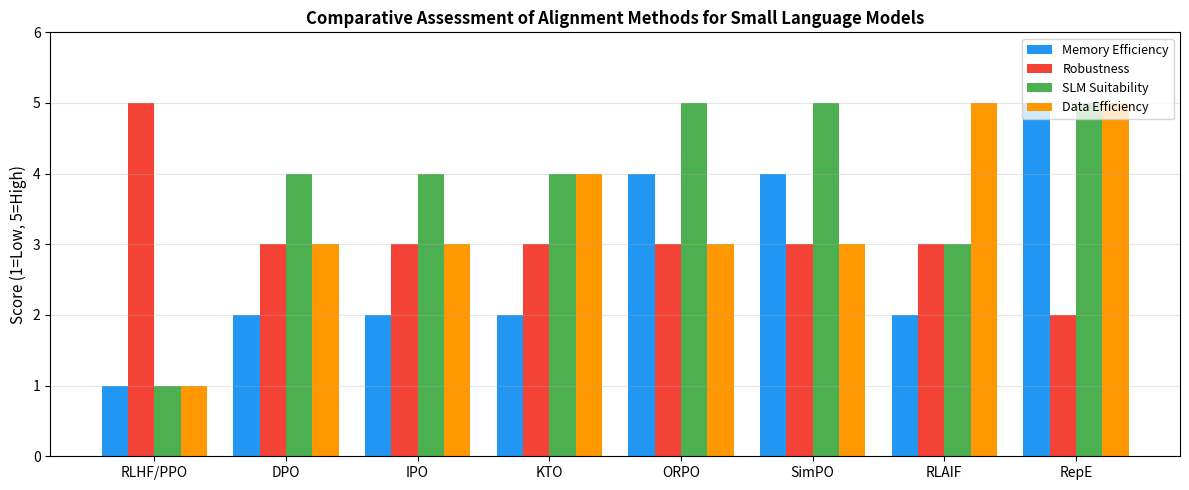

Recreate this plot in Python. (Note: this script raises an exception after producing the figure.)
"""Generate Figure 3: Alignment methods comparison for SLMs.
Compares methods across memory cost, robustness, and SLM suitability.
"""
import matplotlib.pyplot as plt
import numpy as np

methods = ["RLHF/PPO", "DPO", "IPO", "KTO", "ORPO", "SimPO", "RLAIF", "RepE"]

# Scores 1-5 (higher = better for SLMs)
memory_efficiency = [1, 2, 2, 2, 4, 4, 2, 5]   # inverse of memory cost
robustness        = [5, 3, 3, 3, 3, 3, 3, 2]
slm_suitability   = [1, 4, 4, 4, 5, 5, 3, 5]
data_efficiency    = [1, 3, 3, 4, 3, 3, 5, 5]   # how little data needed

x = np.arange(len(methods))
w = 0.2

fig, ax = plt.subplots(figsize=(12, 5))
bars1 = ax.bar(x - 1.5*w, memory_efficiency, w, label='Memory Efficiency', color='#2196F3')
bars2 = ax.bar(x - 0.5*w, robustness, w, label='Robustness', color='#F44336')
bars3 = ax.bar(x + 0.5*w, slm_suitability, w, label='SLM Suitability', color='#4CAF50')
bars4 = ax.bar(x + 1.5*w, data_efficiency, w, label='Data Efficiency', color='#FF9800')

ax.set_xticks(x)
ax.set_xticklabels(methods, fontsize=10)
ax.set_ylabel('Score (1=Low, 5=High)', fontsize=11)
ax.set_title('Comparative Assessment of Alignment Methods for Small Language Models', fontsize=12, fontweight='bold')
ax.legend(loc='upper right', fontsize=9)
ax.set_ylim(0, 6)
ax.grid(axis='y', alpha=0.3)

plt.tight_layout()
plt.savefig("figures/fig3-alignment-comparison.pdf", dpi=300, bbox_inches='tight')
plt.savefig("figures/fig3-alignment-comparison.png", dpi=300, bbox_inches='tight')
print("Saved fig3-alignment-comparison.pdf/.png")
